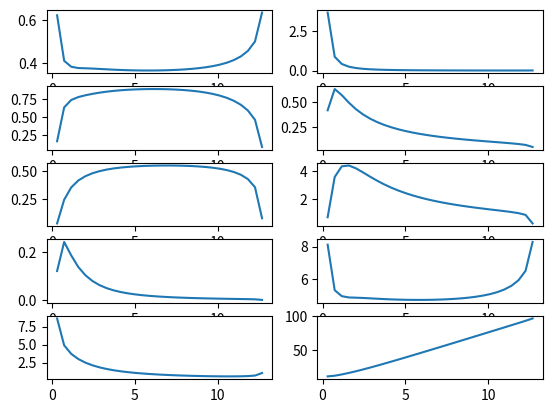

This chart was generated by the following Python code:
import random
from math import acos, atan, e, pi, sin,cos, sqrt
from matplotlib import pyplot as plt

import numpy as np


def cal_F(r,R,n,r_hub,phi):
    """
    This is a groups style docs.
    
    Parameters:
    param1 - r 半径位置 m 
    param2 - R 风轮半径 m
    param3 - n 转速     rps
    param4 - r_hub 轮毂半径 m
    param5 - phi 入流角 rad

    Returns:
    F
    
    Raises:
    KeyError - raises an exception
    """
    Fte=e**(-n*(R-r)/(2*R*sin(phi)))
    Ft=2*acos(Fte)/pi
    Fhe=e**(-n*(r-r_hub)/(2*r_hub*sin(phi)))
    Fh=2*acos(Fhe)/pi
    F=Ft*Fh
    return F

def cal_Cp(a,r,R,n,r_hub,v1):
    """
    :param: a 轴向干涉因子
    a1 周向干涉因子
    F  总损失系数
    lamda 当地叶尖速比
    """
    a1=cal_a1(a,r,R,n,r_hub,v1)
    lamda=(n*2*pi)*r/v1
    phi=cal_phi(a,a1,lamda)
    F=cal_F(r,R,n,r_hub,phi)

    Cp=4*(1-a)*a1*F*lamda**2
    return Cp

def cal_phi(a,a1,lamda):
    phi=atan((1-a)/(lamda*(1+a1)))
    return phi

def cal_l(a,F,phi,n,r,Cl):
    k1=8*pi*a*F*(1-a*F)*sin(phi)**2
    k2=(1-a)**2*cos(phi)
    
    k3=r/(n*Cl)

    return k1/k2*k3

def cal_sigma(a,F,phi):
    k1=a*F*(1-a*F)*sin(phi)**2
    k2=(1-a)**2*cos(phi)
    return k1/k2

def cal_a1(a,r,R,n,r_hub,v1):

    def cal_f(n,r,v1,R,r_hub,a,a1):
        lamda=(n*2*pi)*r/v1
        phi=cal_phi(a,a1,lamda)
        F=cal_F(r,R,n,r_hub,phi)
        f=a1*(1+a1)*(lamda**2)-(a*(1-a*F))
        #print('f={}'.format(f))
        return f

    dx=1e-6
    err=1000
    a1=0
    while err>1e-6:
        dy=(cal_f(n,r,v1,R,r_hub,a, a1+dx)-cal_f(n,r,v1,R,r_hub,a, a1))/dx
        a1=a1-cal_f(n,r,v1,R,r_hub,a, a1)/(dy+1e-8)
        err=abs(cal_f(n,r,v1,R,r_hub,a, a1))
    return a1

def cal_CPmax(r,R,n,r_hub,v1):
    err=100
    da=1e-5
    a=random.random()
    learning_rate=0.01
    iternum=0
    while True:
        dCp=(cal_Cp(a+da,r,R,n,r_hub,v1)-cal_Cp(a,r,R,n,r_hub,v1))/da

        a_new = a + dCp * learning_rate
        err=abs(a_new-a)  
        iternum+=1
        #print('err={}'.format(err))   
        if err<1e-6:
            break
        else:
            a=a_new
            #print("a={},iter={}".format(a_new,iternum))
    return a_new,cal_a1(a_new,r,R,n,r_hub,v1),cal_Cp(a_new,r,R,n,r_hub,v1)


def Re2Cl(Re):
    '''
    R² = 0.9996
    '''
    if Re>10e5:
       Cl=1.0423
    if 2e5<Re<10e5:
        Cl=-(1e-7)*Re + 1.175
    elif 1e5<Re<2e5:
        print(Re)
        Cl=-(4e-7)*Re + 1.236
    elif Re<1e5:
        print(Re)
        Cl=(1e-5)*Re + 0.0231
    return Cl



def cal_l_Re(a,a1,r,R,n,r_hub,v1):

    def cal_W(a,a1,lamda,v1):
        return v1*sqrt((1-a)**2+(1-a1)**2*lamda**2)
    def cal_Re(W,l,v=1.511e-5):
        return W*l/v
    
    def cal_f(l,W,F,phi,n,r):
        Re=cal_Re(W,l,v=1.511e-5)
        Cl=Re2Cl(Re)   
        return cal_l(a,F,phi,n,r,Cl)-l


    lamda=(n*2*pi)*r/v1
    phi=cal_phi(a, a1, lamda)
    F=cal_F(r, R, n, r_hub, phi)
    W=cal_W(a,a1,lamda,v1)

    err=10000
    l=1.5
    dx=1e-6
    
    while err>1e-6:
        dy=(cal_f(l+dx,W,F,phi,n,r)-cal_f(l,W,F,phi,n,r))/dx
        l=l-cal_f(l,W,F,phi,n,r)/(dy+1e-8)
        err=abs(cal_f(l,W,F,phi,n,r))
    return l
    



if __name__ == '__main__':
    R=12.7
    r_hub=0.3
    v1=13
    n=72/60
    Cl=1.0423
    omega=n*2*pi

    step=30
    delta=0.01


    #------------------------calculate---------------------------
    rlist=iter(np.linspace(r_hub+delta,R-delta,step))
    alist=[]
    Cplist=[]
    a1list=[]

    while True:
        try:
            r=next(rlist)
        except :
            break
        a,a1,cp=cal_CPmax(r=r,R=R,n=n,r_hub=r_hub,v1=v1)
        alist.append(a)
        a1list.append(a1)
        Cplist.append(cp)

        print("r={3:6.4f} a={0:6.4f} a1={1:6.4f} cp={2:6.4f}".format(a,a1,cp,r))

    rlist=np.linspace(r_hub+delta,R-delta,step).tolist()
    aa1iter=iter(zip(rlist,alist,a1list))

    philist,Flist,llist,sigmalist,lamdalist=[],[],[],[],[]

    while True:
        try:
            r,a,a1=next(aa1iter)
        except :
            break
        lamda=(n*2*pi)*r/v1
        phi=cal_phi(a,a1,lamda)
        F=cal_F(r,R,n,r_hub,phi)
        l=cal_l_Re(a,a1,r,R,n,r_hub,v1)
        sigma=cal_sigma(a,F,phi)

        lamdalist.append(lamda)
        philist.append(phi)
        Flist.append(F)
        llist.append(l)
        sigmalist.append(sigma)

        print("r={3:6.4f} lamda={0:6.4f} phi={1:6.4f} F={2:6.4f} l={4:6.4f} sigma={5:6.4f}".format(lamda,phi,F,r,l,sigma))
    
    
    av1list=np.array(alist)*v1
    omegarlist=np.linspace(r_hub+delta,R-delta,step)*omega*np.array(a1list)
    W=(v1*np.sqrt((1-np.array(alist))**2+(1+np.array(a1list))**2*np.array(lamdalist)**2)).tolist()
    av1list=av1list.tolist()
    omegarlist=omegarlist.tolist()

    rlist=np.linspace(r_hub+delta,R-delta,step)

    value=[alist,a1list,Flist,philist,Cplist,llist,sigmalist,av1list,omegarlist,W]
    
    save=True
    if save:
        #--------------------------save data as txt-------------------------

        with open('result_Re_liner_cut.txt','w') as f:
            for i in range(len(rlist)):
                f.write("{0} ".format(rlist[i]))
                for j in value:
                    f.write("{0} ".format(j[i]))
                f.write('\n')

        list1=[rlist,alist,a1list,Flist,philist,Cplist,llist,sigmalist,av1list,omegarlist,W]
        
        #--------------------------save data as xls-------------------------------
        with open('data_Re_liner_cut.xls','w',encoding='gbk') as output:

            for i in range(len(list1)):
                for j in range(len(list1[i])):
                    output.write(str(list1[i][j]))    
                    output.write('\t')   
                output.write('\n')       
        output.close()

    #-----------------------------draw---------------------------------------

    draw=True
    if draw:
        for i in range(len(value)):
            plt.subplot(5,2,i+1)
            plt.plot(rlist,value[i])
        plt.show()



    


    
